Dataset: processed (GitHub, rabia-senlik/Deep_learning_clasification). Classes: crazing, inclusion, pitted surface, rolled-in scale, scratches.

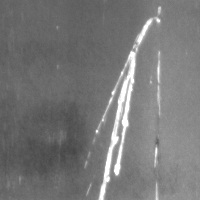
Label: scratches

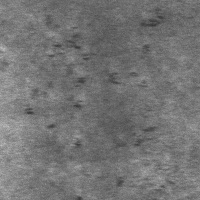
Label: rolled-in scale

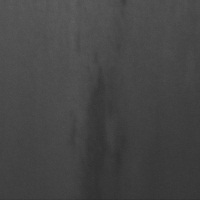
Label: inclusion

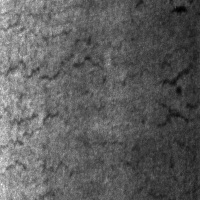
Label: crazing

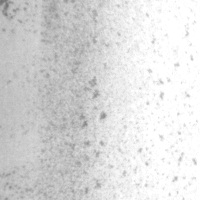
Label: pitted surface

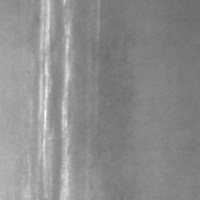
Label: scratches
